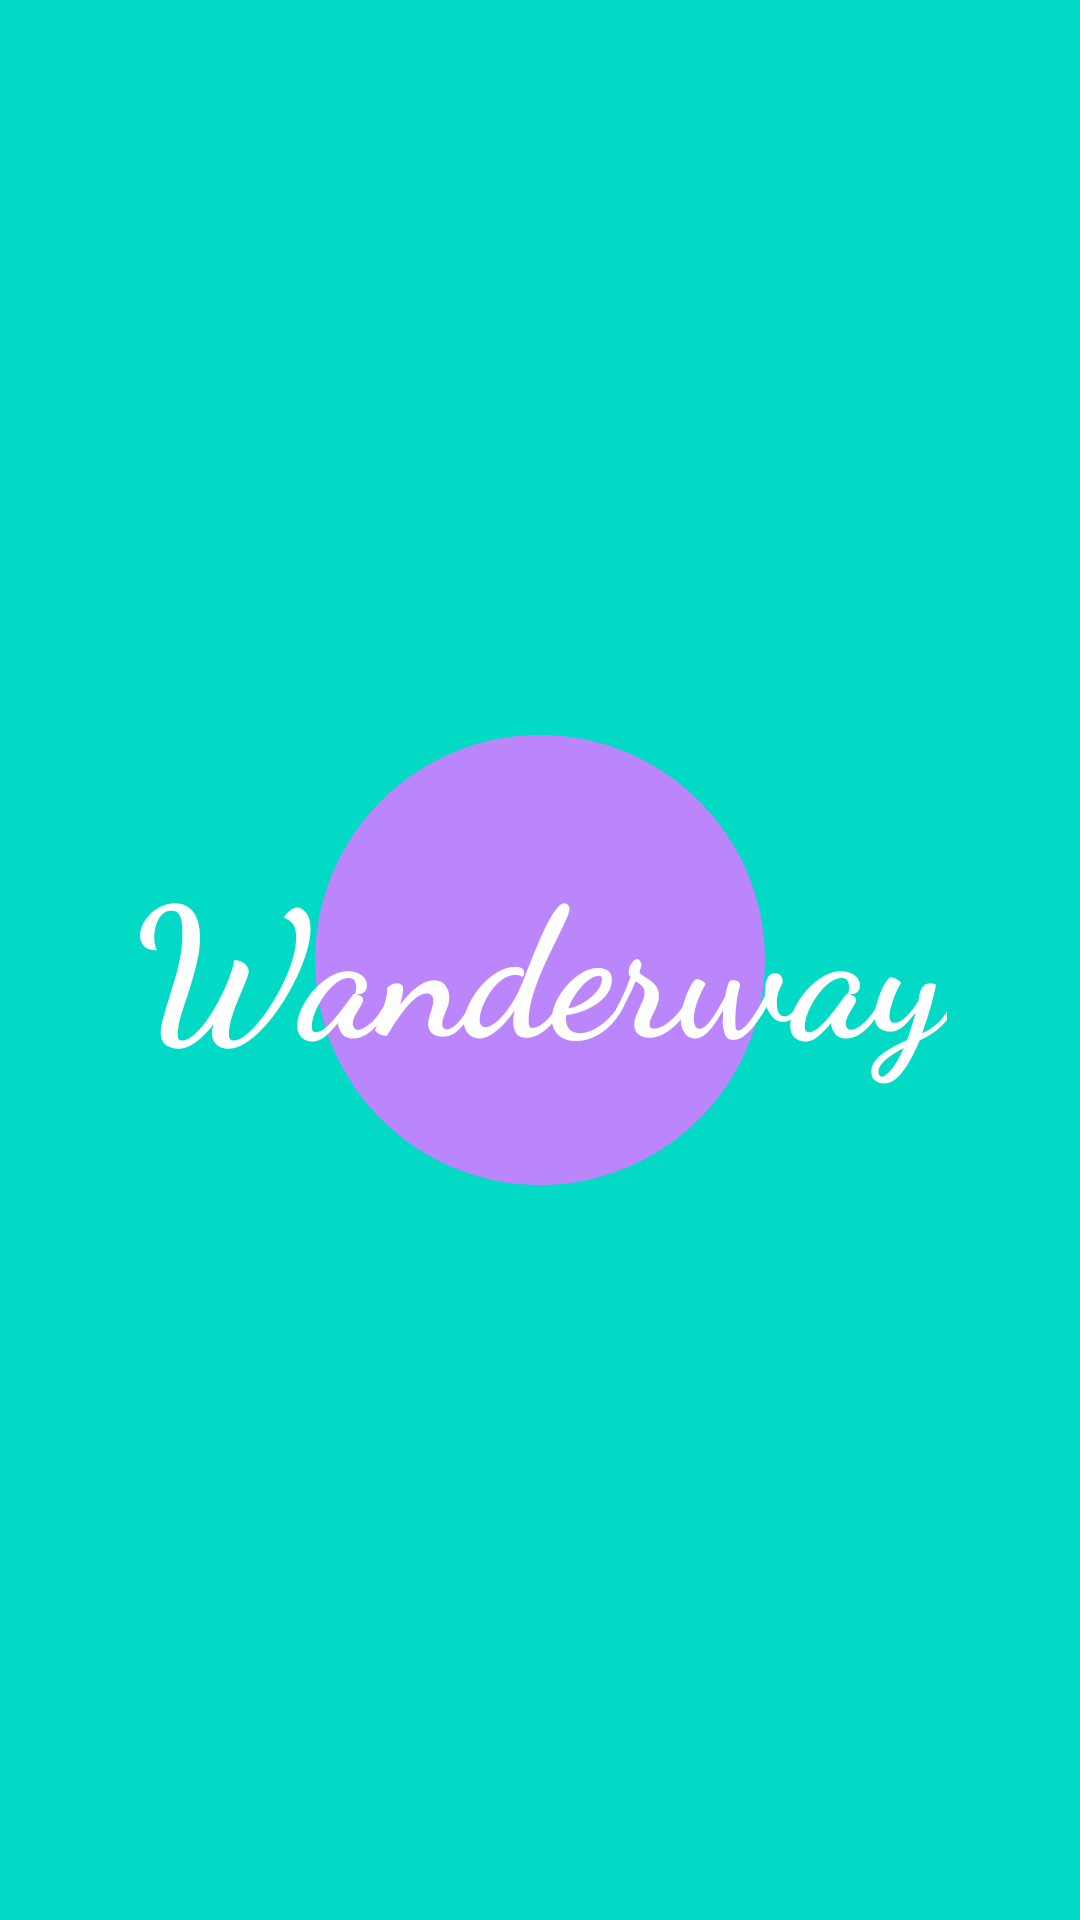

Here is an Android app screen rendered from its layout file. Give the layout XML and the strings, colors and styles it references.
<!-- AndroidManifest.xml: application theme Theme.AppCompat.NoActionBar -->
<!-- res/layout/activity_splash_screen.xml -->
<?xml version="1.0" encoding="utf-8"?>
<androidx.constraintlayout.widget.ConstraintLayout xmlns:android="http://schemas.android.com/apk/res/android"
    xmlns:app="http://schemas.android.com/apk/res-auto"
    xmlns:tools="http://schemas.android.com/tools"
    android:layout_width="match_parent"
    android:layout_height="match_parent"
    android:background="@color/teal_200"
    tools:context=".MainActivity">

    <ImageView
        android:id="@+id/image"
        android:layout_width="150dp"
        android:layout_height="150dp"
        android:background="@drawable/animation_vecor"
        app:layout_constraintStart_toStartOf="parent"
        app:layout_constraintEnd_toEndOf="parent"
        app:layout_constraintTop_toTopOf="parent"
        app:layout_constraintBottom_toBottomOf="parent"/>

    <TextView
        android:layout_width="wrap_content"
        android:layout_height="wrap_content"
        android:text="Wanderway"
        android:textColor="@color/white"
        android:textSize="60dp"
        android:fontFamily="cursive"
        android:textStyle="bold"
        app:layout_constraintStart_toStartOf="parent"
        app:layout_constraintEnd_toEndOf="parent"
        app:layout_constraintTop_toTopOf="parent"
        app:layout_constraintBottom_toBottomOf="parent"
        />

</androidx.constraintlayout.widget.ConstraintLayout>
<!-- resources referenced by this layout -->
<resources>
  <color name="teal_200">#FF03DAC5</color>
  <color name="white">#FFFFFFFF</color>
  <!-- drawable animation_vecor (drawable) -->
  <?xml version="1.0" encoding="utf-8"?>
  <shape xmlns:android="http://schemas.android.com/apk/res/android">
  
      <solid
          android:color="@color/purple_200"/>
      <size
          android:width="100dp"
          android:height="100dp"/>
      <corners
          android:radius="200dp"/>
  </shape>
  <color name="purple_200">#FFBB86FC</color>
</resources>
